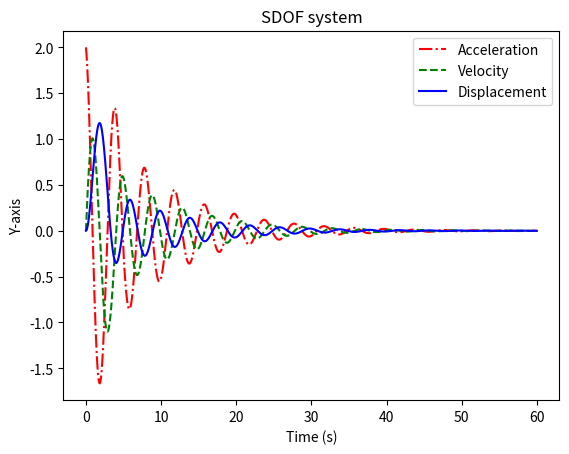

Python code for this plot:
# This is an example of linear acceleration method
# to output response of an SDOF.
from scipy.interpolate import interp1d
import matplotlib.pyplot as plt
M = 10  # mass of SDOF
C = 2.0  # damping coefficient of SDOF
K = 25  # stiffness coefficient of SDOF
F0 = 20  # peak force
td = 5  # force duration
dt = 0.005  # time step
T = 60  # time to stop outputting
V0 = 0  # initial velocity
U0 = 0  # initial displacement
A, V, U = [], [], [
]  # list of acceleration, velocity, and displacement respectively
Tl = [i * dt for i in range(0, int(T / dt), 1)]  # list of time


def Force(t):
    if t >= 0 and t <= td:
        return F0 * (1 - t / td)
    else:
        return 0


for i in range(0, int(T / dt), 1):
    if i == 0:
        A.append(Force(i * dt) / M)
        V.append(V0)
        U.append(U0)
    else:
        A.append((Force(i * dt) - C * (V[-1] + dt / 2 * A[-1]) - K *
                  (U[-1] + dt * V[-1] + dt**2 / 4 * A[-1])) /
                 (M + dt / 2 * C + dt**2 / 4 * K))
        V.append(V[-1] + A[-1] * dt)
        U.append(U[-1] + V[-1] * dt + (1 / 3) * A[-2] * dt**2 +
                 (1 / 6) * A[-1] * dt**2)

f1 = interp1d(Tl, A, kind='cubic')
f2 = interp1d(Tl, V, kind='cubic')
f3 = interp1d(Tl, U, kind='cubic')
plt.title('SDOF system')
plt.xlabel(u'Time (s)')
plt.ylabel(u'Y-axis')
plt.plot(Tl, f1(Tl), 'r-.', Tl, f2(Tl), 'g--', Tl, f3(Tl), 'b-')
plt.legend(['Acceleration', 'Velocity', 'Displacement'], loc=1)

plt.show()
print("The maximum displacement would be " + str(max(U)) + ".")
